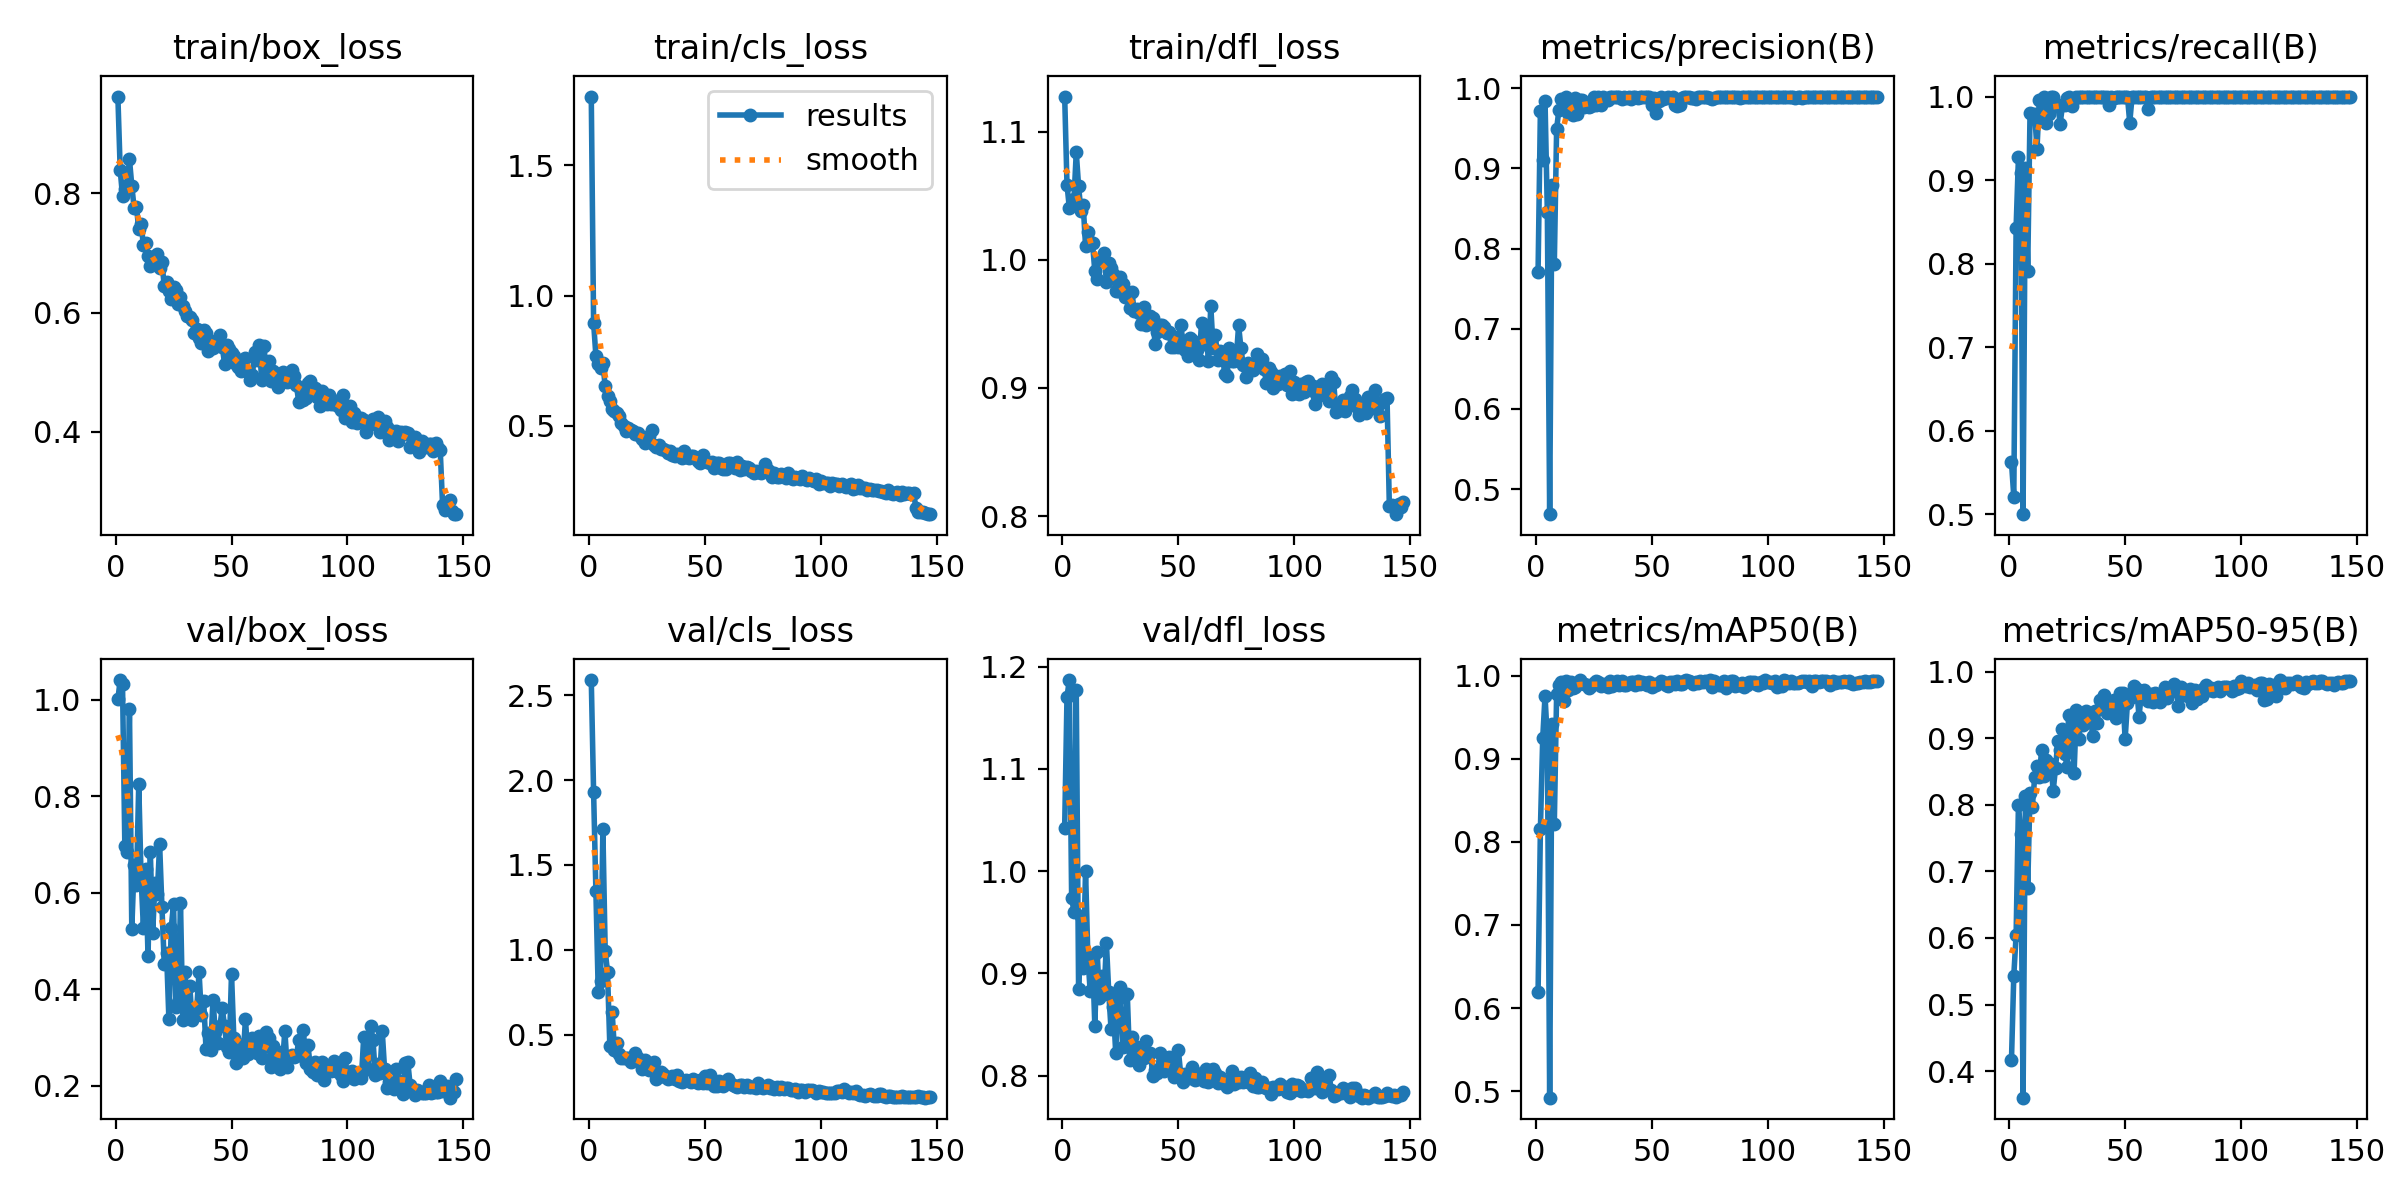

Values plotted in this chart, from the file beside it:
epoch, time, train/box_loss, train/cls_loss, train/dfl_loss, metrics/precision(B), metrics/recall(B), metrics/mAP50(B), metrics/mAP50-95(B), val/box_loss, val/cls_loss, val/dfl_loss, lr/pg0, lr/pg1, lr/pg2
1, 6.271, 0.9625, 1.765, 1.127, 0.7714, 0.5624, 0.619, 0.4168, 1.001, 2.591, 1.043, 0.00056, 0.00056, 0.00056
2, 10.62, 0.8399, 0.8961, 1.059, 0.9721, 0.5208, 0.8149, 0.5436, 1.041, 1.932, 1.17, 0.001132, 0.001132, 0.001132
3, 14.82, 0.796, 0.7671, 1.041, 0.9101, 0.8432, 0.9246, 0.6039, 1.032, 1.349, 1.187, 0.001697, 0.001697, 0.001697
4, 18.81, 0.8069, 0.7368, 1.043, 0.9841, 0.9271, 0.9759, 0.7997, 0.6976, 0.7521, 0.9741, 0.00196, 0.00196, 0.00196
5, 23.08, 0.8143, 0.7233, 1.047, 0.8451, 0.909, 0.9224, 0.7564, 0.6844, 0.8153, 0.9602, 0.001947, 0.001947, 0.001947
6, 27.26, 0.8571, 0.7405, 1.084, 0.4687, 0.5, 0.4921, 0.3602, 0.98, 1.712, 1.177, 0.001934, 0.001934, 0.001934
7, 31.39, 0.8133, 0.6506, 1.057, 0.8798, 0.9145, 0.9417, 0.8129, 0.5247, 0.9942, 0.8852, 0.001921, 0.001921, 0.001921
8, 35.48, 0.7757, 0.6142, 1.038, 0.7807, 0.7917, 0.8217, 0.6758, 0.6569, 0.8706, 0.9563, 0.001908, 0.001908, 0.001908
9, 39.49, 0.7776, 0.5964, 1.043, 0.9495, 0.9797, 0.9783, 0.8178, 0.6166, 0.4325, 0.9053, 0.001894, 0.001894, 0.001894
10, 43.5, 0.7406, 0.5651, 1.011, 0.9735, 0.9792, 0.989, 0.7972, 0.8249, 0.6336, 1, 0.001881, 0.001881, 0.001881
11, 47.36, 0.7493, 0.5561, 1.022, 0.9868, 0.9792, 0.9925, 0.8414, 0.6333, 0.4074, 0.9164, 0.001868, 0.001868, 0.001868
12, 51.36, 0.7134, 0.5504, 1.014, 0.9756, 0.9375, 0.969, 0.8589, 0.5279, 0.4499, 0.8825, 0.001855, 0.001855, 0.001855
13, 55.35, 0.717, 0.536, 1.013, 0.9897, 0.9958, 0.994, 0.841, 0.649, 0.3837, 0.9162, 0.001842, 0.001842, 0.001842
14, 59.58, 0.6945, 0.5118, 0.9913, 0.969, 0.9792, 0.9833, 0.883, 0.4685, 0.3616, 0.8489, 0.001828, 0.001828, 0.001828
15, 63.68, 0.6777, 0.4981, 0.9849, 0.9785, 1, 0.9926, 0.8435, 0.6836, 0.3614, 0.9212, 0.001815, 0.001815, 0.001815
16, 67.98, 0.6915, 0.4799, 0.9995, 0.9668, 0.9688, 0.9853, 0.8677, 0.516, 0.3612, 0.8756, 0.001802, 0.001802, 0.001802
17, 71.84, 0.6873, 0.4913, 0.9987, 0.9879, 0.9792, 0.9859, 0.8498, 0.6195, 0.3594, 0.8973, 0.001789, 0.001789, 0.001789
18, 75.9, 0.6988, 0.4844, 1.005, 0.9682, 1, 0.9898, 0.8612, 0.597, 0.3363, 0.88, 0.001776, 0.001776, 0.001776
19, 79.95, 0.6743, 0.4799, 0.9823, 0.9858, 1, 0.9947, 0.8212, 0.7006, 0.3598, 0.93, 0.001762, 0.001762, 0.001762
20, 84.19, 0.6844, 0.4675, 0.9972, 0.9852, 0.9896, 0.9914, 0.8558, 0.5706, 0.3907, 0.8815, 0.001749, 0.001749, 0.001749
21, 88.07, 0.6444, 0.4704, 0.9934, 0.977, 0.9896, 0.9898, 0.8952, 0.4521, 0.3592, 0.8452, 0.001736, 0.001736, 0.001736
22, 91.97, 0.6521, 0.4611, 0.9889, 0.9789, 0.9675, 0.9888, 0.8821, 0.4748, 0.3413, 0.8669, 0.001723, 0.001723, 0.001723
23, 95.94, 0.6371, 0.4469, 0.9759, 0.9767, 0.9896, 0.985, 0.9131, 0.3379, 0.2944, 0.8224, 0.00171, 0.00171, 0.00171
24, 99.82, 0.6224, 0.4332, 0.9754, 0.9778, 0.9896, 0.9878, 0.8763, 0.5267, 0.3512, 0.8745, 0.001696, 0.001696, 0.001696
25, 103.9, 0.6427, 0.4559, 0.9869, 0.9897, 0.9986, 0.991, 0.857, 0.5766, 0.3139, 0.887, 0.001683, 0.001683, 0.001683
26, 108.1, 0.6379, 0.4593, 0.9813, 0.9787, 1, 0.993, 0.9352, 0.362, 0.2902, 0.8277, 0.00167, 0.00167, 0.00167
27, 112.3, 0.6149, 0.4842, 0.9712, 0.9896, 0.9884, 0.9918, 0.9251, 0.3743, 0.3065, 0.8293, 0.001657, 0.001657, 0.001657
28, 116.4, 0.6265, 0.4268, 0.9748, 0.9795, 0.9972, 0.9874, 0.8479, 0.5786, 0.3384, 0.8797, 0.001644, 0.001644, 0.001644
29, 120.5, 0.6119, 0.4184, 0.9622, 0.9897, 0.9993, 0.9897, 0.9431, 0.3363, 0.2393, 0.8153, 0.00163, 0.00163, 0.00163
30, 124.6, 0.6037, 0.4252, 0.9747, 0.9855, 1, 0.9892, 0.899, 0.435, 0.2538, 0.8379, 0.001617, 0.001617, 0.001617
31, 128.8, 0.5941, 0.4094, 0.96, 0.9851, 1, 0.9859, 0.9271, 0.3526, 0.2763, 0.8178, 0.001604, 0.001604, 0.001604
32, 132.7, 0.5927, 0.4086, 0.9613, 0.9897, 0.9993, 0.9935, 0.9198, 0.4069, 0.2689, 0.8279, 0.001591, 0.001591, 0.001591
33, 136.9, 0.5878, 0.4064, 0.9582, 0.9894, 1, 0.9872, 0.9405, 0.3354, 0.2511, 0.8105, 0.001578, 0.001578, 0.001578
34, 141.1, 0.5662, 0.394, 0.9501, 0.9888, 1, 0.9899, 0.9331, 0.3435, 0.2374, 0.8244, 0.001564, 0.001564, 0.001564
35, 145.1, 0.5735, 0.4024, 0.9636, 0.9894, 1, 0.9941, 0.9349, 0.3593, 0.2411, 0.8169, 0.001551, 0.001551, 0.001551
36, 149, 0.5575, 0.3877, 0.9488, 0.9897, 0.9993, 0.9886, 0.9039, 0.4362, 0.255, 0.8336, 0.001538, 0.001538, 0.001538
37, 153, 0.55, 0.385, 0.9515, 0.9867, 1, 0.994, 0.9412, 0.3463, 0.2374, 0.8195, 0.001525, 0.001525, 0.001525
38, 157.3, 0.5713, 0.3903, 0.9558, 0.989, 1, 0.9883, 0.923, 0.3759, 0.2637, 0.8226, 0.001512, 0.001512, 0.001512
39, 161.6, 0.5658, 0.3877, 0.9544, 0.9884, 1, 0.9882, 0.9571, 0.2762, 0.2237, 0.7995, 0.001498, 0.001498, 0.001498
40, 165.6, 0.5356, 0.3768, 0.9344, 0.9891, 1, 0.991, 0.9545, 0.3087, 0.2184, 0.8058, 0.001485, 0.001485, 0.001485
41, 169.5, 0.5497, 0.4029, 0.9441, 0.9867, 1, 0.9922, 0.9656, 0.2737, 0.2233, 0.8022, 0.001472, 0.001472, 0.001472
42, 173.7, 0.5412, 0.3812, 0.9493, 0.989, 1, 0.9918, 0.9374, 0.3785, 0.2325, 0.822, 0.001459, 0.001459, 0.001459
43, 177.8, 0.5533, 0.3741, 0.9494, 0.9891, 0.9896, 0.9886, 0.9518, 0.3122, 0.2232, 0.8087, 0.001446, 0.001446, 0.001446
44, 181.8, 0.5531, 0.3817, 0.9478, 0.9881, 1, 0.9937, 0.9538, 0.2884, 0.2196, 0.805, 0.001432, 0.001432, 0.001432
45, 186, 0.5625, 0.3818, 0.9429, 0.9897, 0.9988, 0.9903, 0.9575, 0.3235, 0.2406, 0.8161, 0.001419, 0.001419, 0.001419
46, 190.1, 0.543, 0.3766, 0.9434, 0.9889, 1, 0.9924, 0.93, 0.3606, 0.2264, 0.8185, 0.001406, 0.001406, 0.001406
47, 194.3, 0.5146, 0.3641, 0.9323, 0.989, 1, 0.9916, 0.9429, 0.3233, 0.2135, 0.8099, 0.001393, 0.001393, 0.001393
48, 198.3, 0.5455, 0.3565, 0.9323, 0.9891, 1, 0.9889, 0.9673, 0.2797, 0.2292, 0.7992, 0.00138, 0.00138, 0.00138
49, 202.5, 0.5389, 0.388, 0.9399, 0.9891, 1, 0.9926, 0.9679, 0.2703, 0.2141, 0.7992, 0.001366, 0.001366, 0.001366
50, 206.4, 0.5323, 0.3647, 0.9316, 0.9788, 1, 0.9861, 0.8982, 0.4317, 0.2556, 0.8255, 0.001353, 0.001353, 0.001353
51, 210.4, 0.5271, 0.3619, 0.9494, 0.9879, 1, 0.9895, 0.9532, 0.299, 0.2169, 0.802, 0.00134, 0.00134, 0.00134
52, 214.5, 0.5146, 0.3558, 0.9365, 0.9694, 0.9688, 0.9881, 0.9647, 0.2465, 0.2588, 0.7937, 0.001327, 0.001327, 0.001327
53, 218.7, 0.5087, 0.3603, 0.9297, 0.9836, 1, 0.9906, 0.9617, 0.2873, 0.2154, 0.802, 0.001314, 0.001314, 0.001314
54, 222.8, 0.5029, 0.3372, 0.9249, 0.9891, 1, 0.9932, 0.9782, 0.2709, 0.1985, 0.7996, 0.0013, 0.0013, 0.0013
55, 227.1, 0.5056, 0.3551, 0.9391, 0.9862, 1, 0.9926, 0.9744, 0.2568, 0.1972, 0.7975, 0.001287, 0.001287, 0.001287
56, 231.2, 0.5237, 0.357, 0.9375, 0.9883, 1, 0.9893, 0.9326, 0.3377, 0.2275, 0.8083, 0.001274, 0.001274, 0.001274
57, 235.3, 0.5007, 0.3366, 0.9323, 0.9885, 1, 0.9876, 0.9668, 0.2661, 0.2159, 0.7953, 0.001261, 0.001261, 0.001261
58, 239.5, 0.4864, 0.3352, 0.9294, 0.9875, 1, 0.9922, 0.9731, 0.2739, 0.1993, 0.7963, 0.001248, 0.001248, 0.001248
59, 243.5, 0.4951, 0.3342, 0.9219, 0.9893, 1, 0.9919, 0.9599, 0.2996, 0.2082, 0.7996, 0.001234, 0.001234, 0.001234
60, 247.6, 0.5347, 0.3554, 0.9508, 0.9793, 0.9856, 0.9897, 0.9565, 0.2799, 0.2383, 0.8025, 0.001221, 0.001221, 0.001221
... 87 more rows
